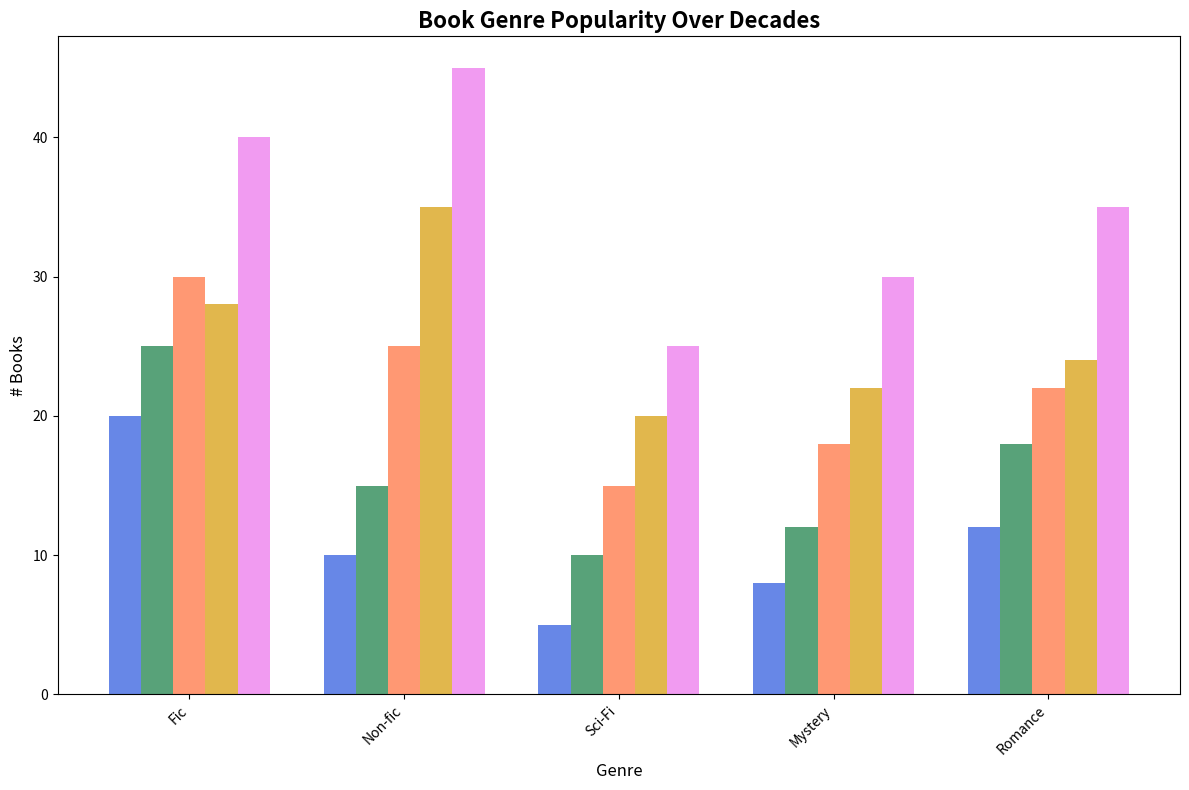

Source code (Python):
import matplotlib.pyplot as plt
import numpy as np

decades = ['60s', '70s', '80s', '90s', '00s']
genres = ['Fic', 'Non-fic', 'Sci-Fi', 'Mystery', 'Romance']

publication_counts = {
    'Fiction': [20, 25, 30, 28, 40],
    'Non-fiction': [10, 15, 25, 35, 45],
    'Science Fiction': [5, 10, 15, 20, 25],
    'Mystery': [8, 12, 18, 22, 30],
    'Romance': [12, 18, 22, 24, 35]
}

fig, ax = plt.subplots(figsize=(12, 8))
colors = ['royalblue', 'seagreen', 'coral', 'goldenrod', 'violet']

for i, (color, decade) in enumerate(zip(colors, decades)):
    x_offsets = np.arange(len(genres)) + i * 0.15
    decade_data = [publication_counts[genre][i] for genre in publication_counts.keys()]
    ax.bar(x_offsets, decade_data, width=0.15, color=color, alpha=0.8)

ax.set_title('Book Genre Popularity Over Decades', fontsize=16, fontweight='bold')
ax.set_xlabel('Genre', fontsize=12)
ax.set_ylabel('# Books', fontsize=12)
ax.set_xticks(np.arange(len(genres)) + 0.3)
ax.set_xticklabels(genres, fontsize=10, rotation=45, ha='right')
plt.tight_layout()
plt.show()
